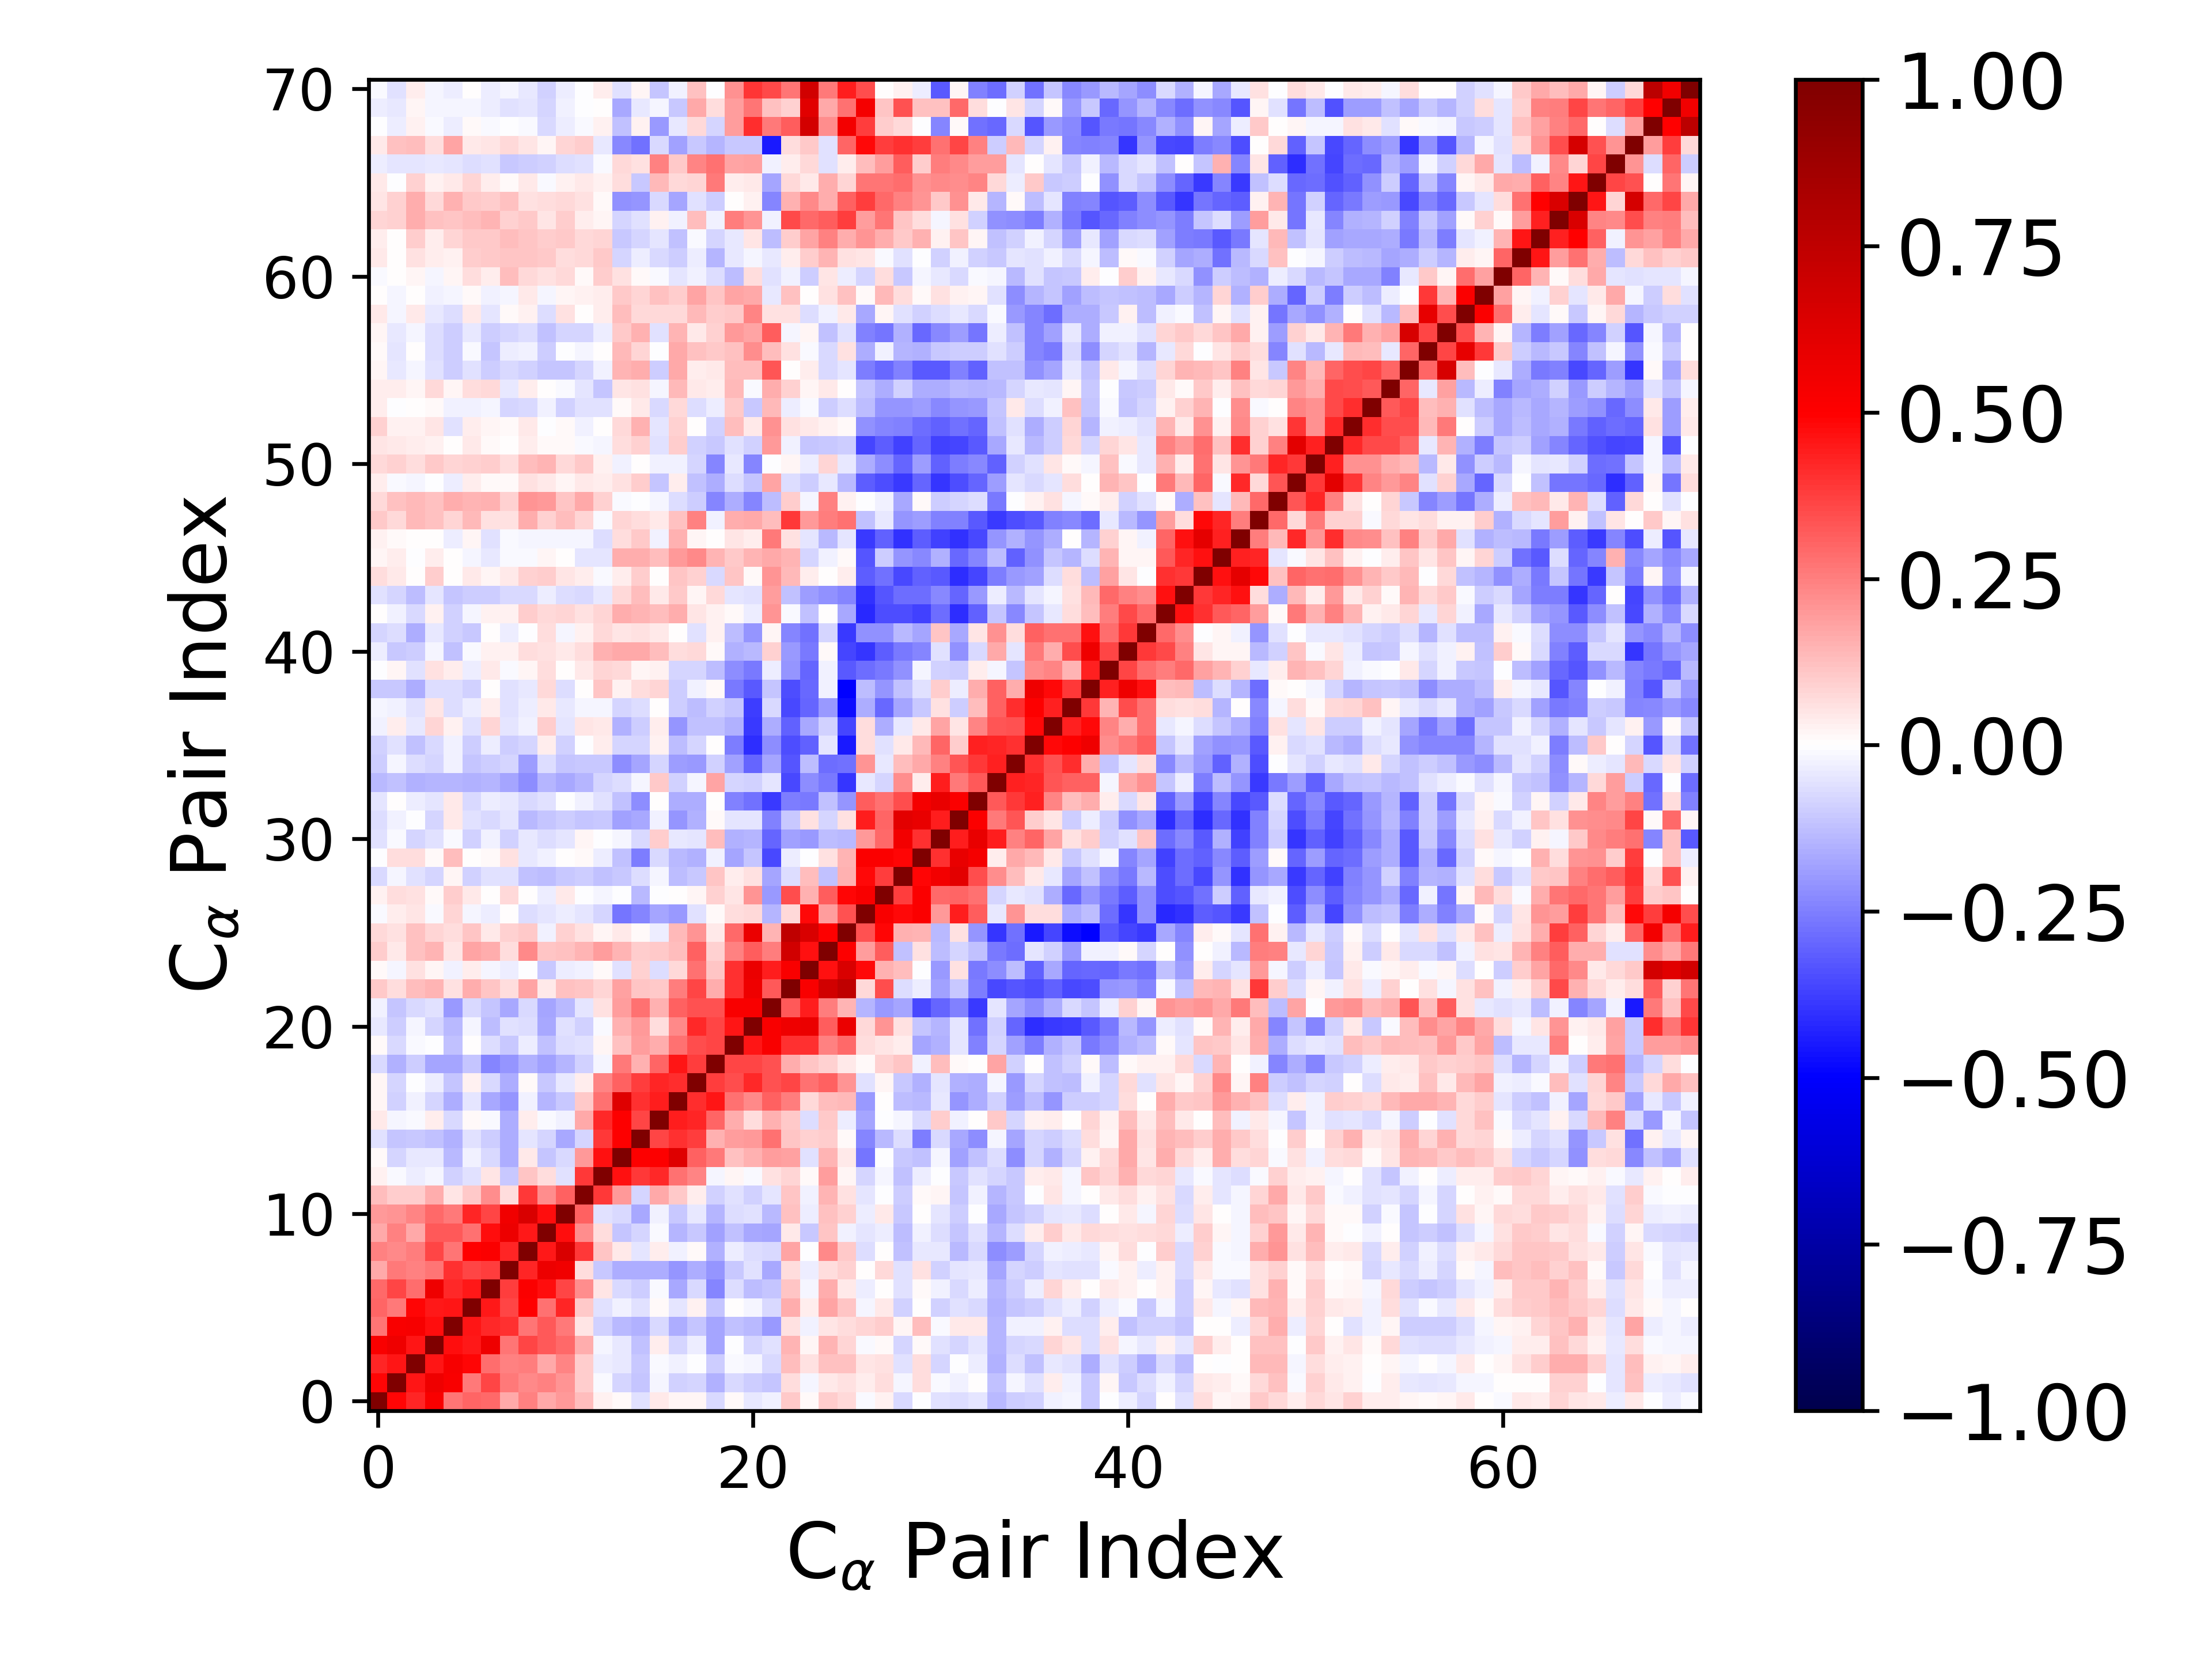

Data behind this chart, as committed beside it:
1.000000000000000000e+00, 4.883142785217375881e-01, 4.251842259406387603e-01, 5.233694826942858480e-01, 2.726836862849238430e-01, 3.000220974877386704e-01, 2.904723203371064044e-01, 1.647113034249362007e-01, 2.445815566096629368e-01, 1.709095701022989577e-01, 2.020720620375207610e-01, 1.250851416121693815e-01, 2.922774696059359661e-02, 1.440663841137058802e-02, -5.649960862677524953e-02, 4.287084261207166347e-02, 1.646150337276395745e-02, 1.569932790463162212e-02, -7.217898515869400344e-02, 1.235935958396666007e-02, -4.207401468182393744e-02, -3.116949404620375508e-02, 1.052357498782359735e-01, 1.439474731190019084e-02
4.883142785217375881e-01, 1.000000000000000000e+00, 4.577553868031710715e-01, 5.620502476544982917e-01, 5.170701738775674849e-01, 2.596934418015704460e-01, 3.599108002746320145e-01, 2.610566071006284461e-01, 2.339827164098852164e-01, 2.477513843335563126e-01, 2.066417168177703545e-01, 1.001624394970208054e-01, -9.927225710366565509e-03, -7.896668223904097783e-02, -1.160692559829345216e-01, -1.697483733845216516e-02, -8.682136242605506538e-02, -8.202925707317204607e-02, -1.560767563258345370e-01, -7.730053273445354478e-02, -9.916960677024018456e-02, -1.116187868416648327e-01, 6.879077355353728496e-02, -1.824299733536988155e-02
4.251842259406387603e-01, 4.577553868031710715e-01, 1.000000000000000000e+00, 4.546963376693777814e-01, 5.299159949309876216e-01, 4.894888693425786808e-01, 2.830188057293742676e-01, 2.450086616166184672e-01, 2.508194000434258442e-01, 1.695354573925564046e-01, 2.353861546785903369e-01, 9.578692970068360124e-02, -3.849839779899642822e-02, -4.469175350921366502e-02, -1.037912548678606717e-01, -1.254804778567354846e-02, -2.992063206004567585e-02, -1.318146869496111687e-03, -1.006835911695794783e-01, -1.360363374349261682e-02, -1.661659464595452440e-02, -7.267610011651881585e-02, 1.320639580602936680e-01, 5.875756444508151849e-02
5.233694826942858480e-01, 5.620502476544982917e-01, 4.546963376693777814e-01, 1.000000000000000000e+00, 4.691393946036883089e-01, 4.521346230099699270e-01, 5.586779918274340506e-01, 2.676869605188722523e-01, 3.648243769206034326e-01, 3.255349157325578835e-01, 2.900565707336931198e-01, 1.563179089204636829e-01, -1.806086663616491769e-02, -4.293528127444538878e-02, -1.188545246992042670e-01, 3.712988958458633693e-02, -8.469718630587808050e-02, -3.235512917042407399e-02, -1.724048017966594293e-01, -4.859560655717870374e-03, -7.832429093401616083e-02, -6.062155688579664442e-02, 1.451796660684289697e-01, 2.288408709895043552e-02
2.726836862849238430e-01, 5.170701738775674849e-01, 5.299159949309876216e-01, 4.691393946036883089e-01, 1.000000000000000000e+00, 4.565880238614309361e-01, 4.151804737185620930e-01, 4.050614989529131016e-01, 2.714530241326245652e-01, 3.264222468078302186e-01, 2.655843194122666784e-01, 5.279504490996449195e-02, -8.847500635202855401e-02, -1.340132798521322388e-01, -1.536000409008277390e-01, -7.394812627866786947e-02, -1.613361065000399053e-01, -1.145550392818504154e-01, -1.736966142016102277e-01, -1.237516059682025188e-01, -1.350755683269519725e-01, -1.968144148774200464e-01, 5.978790060879365237e-02, -3.065222415749315268e-02
3.000220974877386704e-01, 2.596934418015704460e-01, 4.894888693425786808e-01, 4.521346230099699270e-01, 4.565880238614309361e-01, 1.000000000000000000e+00, 4.473368276968497370e-01, 3.624540646522391163e-01, 4.979972617341293373e-01, 2.803954441556077426e-01, 4.225726522249139139e-01, 1.088675646542150710e-01, -5.939869541678897275e-02, -2.730301859612110221e-02, -5.506959395566825288e-02, 1.062771300737052477e-02, -4.825712683551331567e-02, 2.513723251782710305e-02, -1.106397844926095830e-01, 2.753500029082290700e-03, -2.202016360108069448e-02, -7.165246004293460147e-02, 1.631755328399354388e-01, 3.888507111528347743e-02
2.904723203371064044e-01, 3.599108002746320145e-01, 2.830188057293742676e-01, 5.586779918274340506e-01, 4.151804737185620930e-01, 4.473368276968497370e-01, 1.000000000000000000e+00, 3.761297145030914058e-01, 5.133067636361204888e-01, 4.764301580462234065e-01, 3.622477738452165030e-01, 2.241765033906329418e-01, 5.148260042751771903e-02, -7.283662944812155371e-02, -9.485518518266274068e-02, -7.877155397951687496e-03, -1.687148649608277984e-01, -7.737557377629382394e-02, -2.378540986214952302e-01, -6.823950090027883220e-02, -1.291157766494473447e-01, -1.103603650541324088e-01, 1.111837434257989671e-01, -2.215741545688799247e-02
1.647113034249362007e-01, 2.610566071006284461e-01, 2.450086616166184672e-01, 2.676869605188722523e-01, 4.050614989529131016e-01, 3.624540646522391163e-01, 3.761297145030914058e-01, 1.000000000000000000e+00, 4.276981838845709816e-01, 5.650566519032133028e-01, 5.496255134789151953e-01, 6.685061307638648365e-02, -1.090603362018049555e-01, -1.611622478621582699e-01, -1.575556911819879780e-01, -1.573532249296581975e-01, -2.057101548226742127e-01, -1.599800783931508708e-01, -2.056570720626456628e-01, -1.079583867137501735e-01, -5.820252961313992363e-02, -1.676600849430979479e-01, 6.712610152637324412e-02, -3.522057374931069490e-02
2.445815566096629368e-01, 2.339827164098852164e-01, 2.508194000434258442e-01, 3.648243769206034326e-01, 2.714530241326245652e-01, 4.979972617341293373e-01, 5.133067636361204888e-01, 4.276981838845709816e-01, 1.000000000000000000e+00, 4.475221433983078145e-01, 6.461161245426791933e-01, 3.853983926345201372e-01, 1.126318829366199925e-01, 4.025770217403520923e-02, -5.140589341814722629e-02, 3.382950478561574242e-02, -2.422801594564919295e-02, 1.356177296992769864e-02, -1.491774647739348980e-01, -3.705702354218272376e-02, -6.949269148641167015e-02, -7.521163970250678565e-02, 1.776572701262997822e-01, -3.751777983902520198e-03
1.709095701022989577e-01, 2.477513843335563126e-01, 1.695354573925564046e-01, 3.255349157325578835e-01, 3.264222468078302186e-01, 2.803954441556077426e-01, 4.764301580462234065e-01, 5.650566519032133028e-01, 4.475221433983078145e-01, 1.000000000000000000e+00, 4.732360965002850306e-01, 2.204280171519359954e-01, 6.703011534535496807e-02, -1.108814510279287902e-01, -7.875312252720942374e-02, -1.242609221748821810e-02, -1.426907443626308780e-01, -1.082289435349334528e-01, -1.853854143652347575e-01, -1.226498997165063887e-01, -1.689004221185483046e-01, -1.756223613736199451e-01, 4.197373039598764621e-02, -1.071093693783693596e-01
2.020720620375207610e-01, 2.066417168177703545e-01, 2.353861546785903369e-01, 2.900565707336931198e-01, 2.655843194122666784e-01, 4.225726522249139139e-01, 3.622477738452165030e-01, 5.496255134789151953e-01, 6.461161245426791933e-01, 4.732360965002850306e-01, 1.000000000000000000e+00, 3.051528216195732446e-01, -5.963951483212225763e-02, -7.170628157707951977e-02, -1.694964492563979797e-01, -2.454411050856076387e-02, -1.023258323833337452e-01, -4.433508718173850838e-02, -1.458318954829179726e-01, -6.939171479113279140e-02, -5.496848195457385011e-02, -1.369997559518490171e-01, 1.221061993455719308e-01, -3.787271795164336152e-02
1.250851416121693815e-01, 1.001624394970208054e-01, 9.578692970068360124e-02, 1.563179089204636829e-01, 5.279504490996449195e-02, 1.088675646542150710e-01, 2.241765033906329418e-01, 6.685061307638648365e-02, 3.853983926345201372e-01, 2.204280171519359954e-01, 3.051528216195732446e-01, 1.000000000000000000e+00, 3.860808129588474968e-01, 2.002346320382230316e-01, -8.068271165386101118e-02, 1.677297359035299085e-01, 1.043736776146771683e-01, 3.361256663018863389e-02, -9.229779846427915713e-02, -5.605586935833974105e-02, -9.322760946528700632e-02, -5.055348992119632068e-02, 1.102298111446489703e-01, -2.847223319967833247e-02
2.922774696059359661e-02, -9.927225710366565509e-03, -3.849839779899642822e-02, -1.806086663616491769e-02, -8.847500635202855401e-02, -5.939869541678897275e-02, 5.148260042751771903e-02, -1.090603362018049555e-01, 1.126318829366199925e-01, 6.703011534535496807e-02, -5.963951483212225763e-02, 3.860808129588474968e-01, 1.000000000000000000e+00, 4.632397087074379138e-01, 3.849051653456825872e-01, 4.195651351873223023e-01, 2.793207032587480820e-01, 2.375275965163527458e-01, -2.329801609269878046e-02, 1.873994259079359362e-02, -8.124141980652702794e-03, 5.506901246441905234e-02, 8.363134889439213793e-02, 9.347115288548464226e-03
1.440663841137058802e-02, -7.896668223904097783e-02, -4.469175350921366502e-02, -4.293528127444538878e-02, -1.340132798521322388e-01, -2.730301859612110221e-02, -7.283662944812155371e-02, -1.611622478621582699e-01, 4.025770217403520923e-02, -1.108814510279287902e-01, -7.170628157707951977e-02, 2.002346320382230316e-01, 4.632397087074379138e-01, 1.000000000000000000e+00, 5.068305048400647550e-01, 5.022098613070615780e-01, 6.196179998673424505e-01, 3.092753070646856450e-01, 2.653881237762706347e-01, 1.181826899319239760e-01, 1.542115472545642074e-01, 1.942209470567143603e-01, 1.799553083642798090e-01, -5.850484225645992409e-02
-5.649960862677524953e-02, -1.160692559829345216e-01, -1.037912548678606717e-01, -1.188545246992042670e-01, -1.536000409008277390e-01, -5.506959395566825288e-02, -9.485518518266274068e-02, -1.575556911819879780e-01, -5.140589341814722629e-02, -7.875312252720942374e-02, -1.694964492563979797e-01, -8.068271165386101118e-02, 3.849051653456825872e-01, 5.068305048400647550e-01, 1.000000000000000000e+00, 3.623013196597439367e-01, 4.048352153638051232e-01, 3.801553108698296213e-01, 1.484734895341970617e-01, 1.900474817648919457e-01, 1.957868826610599244e-01, 2.759535578552070323e-01, 1.145105733873959253e-01, 9.022587276686627744e-02
4.287084261207166347e-02, -1.697483733845216516e-02, -1.254804778567354846e-02, 3.712988958458633693e-02, -7.394812627866786947e-02, 1.062771300737052477e-02, -7.877155397951687496e-03, -1.573532249296581975e-01, 3.382950478561574242e-02, -1.242609221748821810e-02, -2.454411050856076387e-02, 1.677297359035299085e-01, 4.195651351873223023e-01, 5.022098613070615780e-01, 3.623013196597439367e-01, 1.000000000000000000e+00, 4.413707603211122765e-01, 4.246503977223349269e-01, 2.976834182734426903e-01, 1.597886174230708223e-01, 6.770891450635752040e-02, 1.520481583353378296e-01, 1.091055625628000042e-01, -6.692681954560822377e-02
1.646150337276395745e-02, -8.682136242605506538e-02, -2.992063206004567585e-02, -8.469718630587808050e-02, -1.613361065000399053e-01, -4.825712683551331567e-02, -1.687148649608277984e-01, -2.057101548226742127e-01, -2.422801594564919295e-02, -1.426907443626308780e-01, -1.023258323833337452e-01, 1.043736776146771683e-01, 2.793207032587480820e-01, 6.196179998673424505e-01, 4.048352153638051232e-01, 4.413707603211122765e-01, 1.000000000000000000e+00, 4.140135750086956223e-01, 4.599681616664869077e-01, 2.762829955716213925e-01, 2.320643312688249194e-01, 3.067276684028514278e-01, 2.515561443901795369e-01, 7.223187287194346440e-02
1.569932790463162212e-02, -8.202925707317204607e-02, -1.318146869496111687e-03, -3.235512917042407399e-02, -1.145550392818504154e-01, 2.513723251782710305e-02, -7.737557377629382394e-02, -1.599800783931508708e-01, 1.356177296992769864e-02, -1.082289435349334528e-01, -4.433508718173850838e-02, 3.361256663018863389e-02, 2.375275965163527458e-01, 3.092753070646856450e-01, 3.801553108698296213e-01, 4.246503977223349269e-01, 4.140135750086956223e-01, 1.000000000000000000e+00, 3.758571442746977964e-01, 3.492171937780212954e-01, 4.146485897025698475e-01, 3.397373179509668994e-01, 3.600386160545868131e-01, 2.766709065966550529e-01
-7.217898515869400344e-02, -1.560767563258345370e-01, -1.006835911695794783e-01, -1.724048017966594293e-01, -1.736966142016102277e-01, -1.106397844926095830e-01, -2.378540986214952302e-01, -2.056570720626456628e-01, -1.491774647739348980e-01, -1.853854143652347575e-01, -1.458318954829179726e-01, -9.229779846427915713e-02, -2.329801609269878046e-02, 2.653881237762706347e-01, 1.484734895341970617e-01, 2.976834182734426903e-01, 4.599681616664869077e-01, 3.758571442746977964e-01, 1.000000000000000000e+00, 3.603629840320083932e-01, 3.620452396801799866e-01, 3.390337577685689774e-01, 1.577297165568451454e-01, 1.102887591244206683e-01
1.235935958396666007e-02, -7.730053273445354478e-02, -1.360363374349261682e-02, -4.859560655717870374e-03, -1.237516059682025188e-01, 2.753500029082290700e-03, -6.823950090027883220e-02, -1.079583867137501735e-01, -3.705702354218272376e-02, -1.226498997165063887e-01, -6.939171479113279140e-02, -5.605586935833974105e-02, 1.873994259079359362e-02, 1.181826899319239760e-01, 1.900474817648919457e-01, 1.597886174230708223e-01, 2.762829955716213925e-01, 3.492171937780212954e-01, 3.603629840320083932e-01, 1.000000000000000000e+00, 4.532769798171746856e-01, 5.190046063273178190e-01, 4.036434301210699016e-01, 4.047674330591207181e-01
-4.207401468182393744e-02, -9.916960677024018456e-02, -1.661659464595452440e-02, -7.832429093401616083e-02, -1.350755683269519725e-01, -2.202016360108069448e-02, -1.291157766494473447e-01, -5.820252961313992363e-02, -6.949269148641167015e-02, -1.689004221185483046e-01, -5.496848195457385011e-02, -9.322760946528700632e-02, -8.124141980652702794e-03, 1.542115472545642074e-01, 1.957868826610599244e-01, 6.770891450635752040e-02, 2.320643312688249194e-01, 4.146485897025698475e-01, 3.620452396801799866e-01, 4.532769798171746856e-01, 1.000000000000000000e+00, 5.194847194963918557e-01, 5.617139644828132994e-01, 5.704388734522549687e-01
-3.116949404620375508e-02, -1.116187868416648327e-01, -7.267610011651881585e-02, -6.062155688579664442e-02, -1.968144148774200464e-01, -7.165246004293460147e-02, -1.103603650541324088e-01, -1.676600849430979479e-01, -7.521163970250678565e-02, -1.756223613736199451e-01, -1.369997559518490171e-01, -5.055348992119632068e-02, 5.506901246441905234e-02, 1.942209470567143603e-01, 2.759535578552070323e-01, 1.520481583353378296e-01, 3.067276684028514278e-01, 3.397373179509668994e-01, 3.390337577685689774e-01, 5.190046063273178190e-01, 5.194847194963918557e-01, 1.000000000000000000e+00, 3.263152424789447781e-01, 4.412327889521223678e-01
1.052357498782359735e-01, 6.879077355353728496e-02, 1.320639580602936680e-01, 1.451796660684289697e-01, 5.978790060879365237e-02, 1.631755328399354388e-01, 1.111837434257989671e-01, 6.712610152637324412e-02, 1.776572701262997822e-01, 4.197373039598764621e-02, 1.221061993455719308e-01, 1.102298111446489703e-01, 8.363134889439213793e-02, 1.799553083642798090e-01, 1.145105733873959253e-01, 1.091055625628000042e-01, 2.515561443901795369e-01, 3.600386160545868131e-01, 1.577297165568451454e-01, 4.036434301210699016e-01, 5.617139644828132994e-01, 3.263152424789447781e-01, 1.000000000000000000e+00, 5.171380162721627149e-01
1.439474731190019084e-02, -1.824299733536988155e-02, 5.875756444508151849e-02, 2.288408709895043552e-02, -3.065222415749315268e-02, 3.888507111528347743e-02, -2.215741545688799247e-02, -3.522057374931069490e-02, -3.751777983902520198e-03, -1.071093693783693596e-01, -3.787271795164336152e-02, -2.847223319967833247e-02, 9.347115288548464226e-03, -5.850484225645992409e-02, 9.022587276686627744e-02, -6.692681954560822377e-02, 7.223187287194346440e-02, 2.766709065966550529e-01, 1.102887591244206683e-01, 4.047674330591207181e-01, 5.704388734522549687e-01, 4.412327889521223678e-01, 5.171380162721627149e-01, 1.000000000000000000e+00
9.616304973433612013e-02, 4.287134494941814006e-02, 1.195642247900022548e-01, 1.453920239037842232e-01, 5.339594485838597415e-02, 1.741077061216953492e-01, 1.586222277955477711e-01, 6.675109072401326504e-02, 2.275586700832034903e-01, 1.122100448585360982e-01, 1.185348897481473401e-01, 1.436309085690185006e-01, 1.935706908565890949e-01, 1.423010750279143644e-01, 9.792743153597530115e-02, 1.084633656691055825e-01, 1.299050496976141278e-01, 3.062981142202341189e-01, 8.935128333355620012e-02, 2.428603429144103321e-01, 3.194298461737484773e-01, 2.522879583266915415e-01, 6.796484616886714347e-01, 4.682102187516777314e-01
7.616398562070592071e-02, 6.144328029297500826e-02, 1.184633275526193186e-01, 7.969816701792015179e-02, 7.005759608349487744e-02, 1.097344754859473775e-01, 4.182511878307404452e-02, 9.267185001862221494e-02, 1.087315758015133527e-01, -2.789080470791765673e-02, 8.934788305051816204e-02, 5.543497231734863945e-02, 1.758038804176826481e-02, 3.998260285691486449e-02, 8.736835685810092830e-03, -3.781033645677939897e-02, 1.356342795888089148e-01, 2.107401790911321571e-01, 4.633232479766954959e-02, 2.963006040657601425e-01, 5.753538991353764898e-01, 1.465017297700960952e-01, 7.471784146102852242e-01, 6.473452819452578666e-01
-9.099730928169187660e-03, 3.707902884240733832e-02, 4.874876718904613132e-02, -1.353794327826437528e-02, 8.258084439131116450e-02, -1.898875442975212630e-02, -3.152862452129449877e-02, 7.036804925809398564e-03, -6.751651290378087034e-02, -5.456152803413021751e-02, -3.309020427940519149e-02, -4.923445522885656900e-02, -8.231339506090415425e-02, -2.695364905582599002e-01, -2.373948178015628796e-01, -1.768184776356445664e-01, -2.022878510505007055e-01, -5.508774759537359705e-02, 1.226008549741657537e-02, 6.575757261243851681e-02, 7.300996859638668457e-02, -1.477065915652480965e-01, 7.039195170391941703e-02, 4.829364059533233222e-01
3.096525849357735505e-02, 6.638313141290473618e-02, 5.948834209724715438e-02, 1.473187039527082583e-02, 9.532442444683243699e-02, 4.682333325666579449e-02, 7.605964922855314517e-03, 7.193865996475246050e-02, 1.423095910662398877e-03, -3.346045437103580683e-02, 4.032826980530934691e-02, -7.473564346679285354e-03, -2.255309134521651590e-02, -6.985163972921813388e-03, -1.382904484713329551e-01, -5.106490153749805409e-03, 5.106147069200422418e-03, 1.832408848039617649e-02, 9.341901345371179943e-02, 5.084395290558001851e-02, 2.087516743013882181e-01, -2.023483773728179946e-01, 3.515340897031716816e-01, 1.538143647244823720e-01
-7.135756527347092426e-02, -2.328924734339701819e-02, -5.578366125972750861e-02, -8.501670404737075859e-02, 1.946454807668335230e-02, -9.217301875257059851e-02, -5.881101356814810027e-02, -5.852739369478995174e-02, -1.247560111684098832e-01, -1.299275968002244208e-01, -1.061182851669455890e-01, -9.926501037581793307e-02, -1.223272638668649048e-01, -1.089877235137452910e-01, -6.543656142023671074e-02, -1.852135190668516632e-02, -1.274329444720468663e-01, -1.047266400183988755e-01, 1.113757691790710075e-01, 3.533561402190449341e-02, 5.862003721827445391e-02, -1.752606599399373910e-01, -6.399739568451774663e-02, 1.321446816213056319e-01
-3.118157676969605246e-03, 6.413638625785068881e-02, 6.838723023733070394e-02, 9.569577638279201312e-03, 1.324660010082248374e-01, 7.273154976236107135e-03, 1.205508727658056653e-02, 5.852256356060481224e-02, -4.212482878089784250e-02, -3.096856815678827868e-02, 1.925635975282190271e-03, 9.635562342638504668e-03, -3.363535283205142806e-02, -1.185461578338564970e-01, -2.554695364298605886e-01, -7.136020424758746095e-02, -1.394641065638675403e-01, -1.557860390629729197e-01, -2.509722677418757888e-02, -1.727232219330122887e-01, -1.121186162284806692e-01, -3.585071664927449997e-01, -3.245576750894121204e-02, -2.945774334295690484e-03
-6.209185466098420675e-02, -1.267154384336957249e-02, -7.991643129347626717e-02, -5.986722839920215200e-02, -1.112556835824810367e-02, -8.766496439605149515e-02, -2.675963537564405095e-02, -8.974297525503839579e-02, -4.666105289352247970e-02, -6.410015748476814712e-02, -4.919286617905026249e-02, 1.603225320198992110e-02, -1.933186635047466585e-03, -2.102533003564018010e-02, -7.808115664220106888e-02, 9.982076375515888667e-02, -4.358079701489633861e-02, -5.189761566247007296e-02, 1.255344955788709471e-01, -1.545467284791863238e-01, -1.412135348112567301e-01, -3.005012476305241598e-01, -1.860786948985629907e-01, -1.960284054459302538e-01
-7.001566570156247948e-02, -3.066935386293526827e-02, -4.056206742317726086e-03, -8.496495798316032466e-02, 3.942340612679577638e-02, -5.586333701144001462e-02, -7.107019921914338456e-02, -5.394831693829509750e-02, -1.349368305181406491e-01, -1.105594407222430936e-01, -1.005326082849150732e-01, -1.169038546572593040e-01, -1.047883434135289671e-01, -1.822039001186100127e-01, -1.675819237385384741e-01, -2.697725650174075118e-02, -2.039114407312720145e-01, -1.538149687726918236e-01, 9.726727598525273730e-03, -4.960952853408748947e-02, -5.383469008789511928e-02, -2.460026710858020660e-01, -1.066390126852575782e-01, 5.845148690241746409e-02
-4.793867668204730703e-02, 3.953727848942640774e-03, -3.820398761465568227e-02, -5.273875360234702575e-02, 4.062138055680171445e-02, -7.384945196602263340e-02, -3.258779658261401480e-02, -4.360583480537921081e-02, -7.467562748534452288e-02, -6.165587708262407207e-02, -7.533220207398646194e-03, -2.607419109655713038e-02, -5.886150839326953488e-02, -1.240989248811629614e-01, -2.264300267978552605e-01, 2.633756217332298977e-03, -1.584590801435019347e-01, -1.593535005838826457e-01, 4.908814345950046447e-03, -2.447927938396225744e-01, -2.787023387110777461e-01, -3.842493506140631232e-01, -2.542673900230311146e-01, -2.581200713104005451e-01
-1.369069596794988131e-01, -1.180113320256046122e-01, -1.528034945216249774e-01, -1.425326167307062186e-01, -1.481529662085735721e-01, -1.507115542593525093e-01, -1.425860825962272371e-01, -1.762410622369752489e-01, -2.257877112174752343e-01, -1.418580835962740816e-01, -1.661300912160049992e-01, -1.469178819728063912e-01, -7.891503784623261908e-02, -6.806519298167965082e-02, -1.751877645834292938e-02, 1.054547584885363598e-01, -9.201649974628177409e-02, -2.130762651796429957e-02, 1.772673272776193742e-01, -7.879056987047620975e-02, -9.179977950061542213e-02, -5.334978071935584515e-02, -3.520239678250310922e-01, -2.260108546839022792e-01
-9.998301175709013722e-02, -2.307219817492320649e-02, -6.509637284158528714e-02, -7.849984760780018278e-02, -2.372248638399877471e-02, -1.120097493621178414e-01, -1.006878196153944138e-01, -8.261133167790038478e-02, -1.903360486760183323e-01, -6.356568881685586980e-02, -1.130489659854222173e-01, -1.022235017117175820e-01, -1.045063495136153570e-01, -2.197958714939438896e-01, -1.736503482900687845e-01, -8.096175930359775230e-02, -1.914924768485342932e-01, -2.001696006474497636e-01, -8.746814745624648113e-02, -1.831625578321225967e-01, -3.018780458905440667e-01, -1.796484704316030634e-01, -3.287938710836509904e-01, -1.317518668062087062e-01
-9.078414148554193874e-02, -6.139085220265019793e-02, -1.199944553675871689e-01, -7.096738212345342356e-02, -2.728418072864034066e-02, -9.935016040295374662e-02, -3.585117911372352750e-02, -1.008312231009156207e-01, -8.581036661760896300e-02, 3.533273016223961033e-02, -8.788662656580965848e-02, -2.249861210112456919e-04, 3.186569797991735398e-02, -8.005265086605989344e-02, -8.204176284395293950e-02, 2.939536112557439296e-02, -1.303309172403091243e-01, -8.533125745997226230e-02, 3.569340825578008140e-03, -2.501100736484956344e-01, -4.135389529791959062e-01, -2.204282168700164302e-01, -3.513372716661167239e-01, -3.059676504931638785e-01
-2.472141709855934025e-02, 3.260237018470025366e-02, -4.322237368093657939e-02, 8.181775323579507098e-02, 3.075734897211551341e-02, -6.010024611524391464e-02, 8.438742823578858354e-02, -5.328038582018581465e-02, -2.952553085638265351e-02, 1.015210920212126777e-01, -4.951816772039328157e-02, 5.309651871545604390e-02, 4.350271768240854264e-02, -1.555165243868314728e-01, -9.629968887177109416e-02, 3.471088264934951012e-02, -2.041277435159380149e-01, -1.230364905469347736e-01, -1.216997584105042329e-01, -1.495036509803126246e-01, -3.863874521327652078e-01, -1.580966256104923973e-01, -3.106595537432599863e-01, -1.698458856104883286e-01
-1.683160631638944485e-02, -2.829837008849706709e-02, -6.086468900073020022e-02, 4.731929882534091636e-02, -6.684127762752979651e-02, -3.530205212169570256e-02, 3.481582066074709325e-02, -5.946468410582116809e-02, -3.824628252686993607e-02, 4.052874406275178837e-02, -4.653506939927479213e-02, -2.203905973460778059e-02, -1.794693428851297165e-02, -8.263453812277175847e-02, -6.470456231070674524e-02, 7.503077251412993212e-03, -9.697887319286653540e-02, -1.265121717988520189e-01, -9.146361452035203787e-02, -1.149112306951958484e-01, -3.755799523931014350e-01, -7.312993623248591202e-02, -3.547833301083179181e-01, -2.977392181548435546e-01
-1.072132169566863413e-01, -1.027519682461254941e-01, -1.626534221908876587e-01, -6.657046424915921690e-02, -6.903224012242664687e-02, -8.693307601426335240e-02, 4.013372389503697818e-03, -5.887987223741610043e-02, -4.034481778478317404e-02, 7.717636823377375943e-02, -6.432288972289931794e-02, 6.046662588918697186e-03, 1.109003625187392483e-01, 2.388554536905424311e-02, 6.361891485439941096e-02, 8.096810520850418469e-02, -1.011664520069814610e-01, -2.390311519145690844e-02, 1.093082097841228083e-02, -2.638340866312413602e-01, -3.265046143193765515e-01, -1.118312426712982505e-01, -3.461928852067385765e-01, -2.962715476416030724e-01
-6.941870796745528219e-03, 1.591363721036329407e-02, -6.222996845970253654e-02, 6.157947443468415882e-02, 3.606533463539422779e-02, -3.292674934303351647e-02, 4.300744911252923214e-02, -9.510772360003631742e-03, 2.068207876254444383e-02, 6.293174322459166303e-02, 4.803936399637743875e-03, 4.368005476215074123e-02, 8.370147899084949550e-02, 7.485318555647116345e-02, 2.335474886917344658e-02, 2.907807586293742128e-02, -8.291177881453289100e-02, -8.317878998890811115e-02, -1.272807507184940123e-01, -2.233695398530270160e-01, -2.615528584472989193e-01, -3.366167588173511749e-02, -2.058498571782591546e-01, -3.023017809780760290e-01
-3.425909499020193122e-02, -1.076694770347403907e-01, -9.990490220884723493e-02, -2.316258493315092107e-02, -1.174922850231497895e-01, -1.355266643265344573e-02, 2.473431074581650471e-02, 2.427350609882320681e-02, 6.390381767978760286e-02, 5.866831105889757508e-02, 4.218378777156846920e-02, 6.577861260035980373e-02, 1.522769312333357994e-01, 1.663555187148314796e-01, 1.659424752989107077e-01, 1.296824941411678644e-01, 6.398142366401231296e-02, 7.475965311823831727e-02, 1.216440206586986636e-02, -1.525810666671242044e-01, -1.358331551962652650e-01, 8.786139603365282491e-02, -2.014426647488097299e-01, -2.617104941332689116e-01
-8.257416694690998538e-02, -6.595709807372808486e-02, -1.577910968429173111e-01, -4.571586021743875156e-02, -8.984085964680874059e-02, -1.061299127735284842e-01, 7.591893747322500489e-03, -3.201183214633126356e-02, -7.192114239259670555e-03, 6.773157507859102477e-02, -1.637604250407979564e-02, 2.749083237668445076e-02, 7.677573402208853759e-02, 5.457783616813392802e-02, 5.563794971132887679e-02, 4.657469935436097525e-02, 3.797847294306997204e-03, -5.676197061866539856e-02, 2.611663108376786890e-02, -1.308170220631162672e-01, -2.050039900774528467e-01, 1.673125640393628363e-02, -2.377213277196874031e-01, -2.759402665341585958e-01
4.565810443047423409e-03, -3.025353349282405152e-02, -7.641506197961633884e-02, 2.947943982002570670e-02, -9.130256776283555975e-02, -1.952129879568772000e-02, 2.522799465363259608e-02, 2.471124304119137055e-02, 9.452706883772267477e-02, 7.527773257237950488e-02, 8.532542609132848233e-02, 6.189341125931609178e-02, 8.312216290265458940e-02, 1.609351386090739633e-01, 1.462126934271465728e-01, 1.305730174490007667e-01, 1.590494845710070104e-01, 5.376082503038798199e-02, 3.097308604355721376e-02, 9.614200498868808939e-03, -3.215937174852194491e-02, 2.090551661101061887e-01, -7.963824250201341839e-03, -1.224428780690603180e-01
-6.207203829674357021e-02, -8.207775718751270100e-02, -1.289495653172189893e-01, -5.430443390357255623e-02, -1.156404999921583354e-01, -9.533960729900639586e-02, -9.408839248497612162e-02, -7.266029194114931311e-02, -7.343763769777561512e-02, -3.269755322948009885e-02, -7.025596985137533279e-02, -7.054930165824808974e-02, -4.523792051792356605e-02, 7.785093348856959861e-02, 1.282259389751345957e-01, 4.210140631851744947e-02, 1.016532959112418366e-01, 1.591537068526146376e-02, 7.378742603614450724e-02, -4.902923257325519923e-02, -5.507141449629157637e-02, 1.888122793576073877e-01, -1.208472783271755252e-01, -1.911355939117788671e-01
6.958332902462106839e-02, 4.067706188943392975e-02, 2.709098317819698138e-03, 9.737062184235471818e-02, 6.215459950398292618e-03, 4.231865603928880448e-02, 1.924192136390483893e-02, 4.241426672674058346e-02, 8.628793275236877613e-02, 9.456243858059021345e-02, 5.065257170866489800e-02, 3.705824958443416223e-02, -1.425145883545661518e-02, 3.164956194771406661e-02, 9.934394485717359946e-02, 1.836301332161885164e-04, 1.114522540061865102e-01, 9.050139331823664479e-02, -7.232182569861571320e-02, 1.164159435069459514e-01, 1.010001718598815997e-02, 2.054209020487383630e-01, 1.337333227152515402e-01, 3.451736057038074651e-02
2.247121421697317531e-02, 3.816174177250705735e-02, -3.004795684383317587e-03, 3.529658094775701971e-02, 6.224828566000708717e-04, -1.729808574302456672e-02, -4.477589844656496010e-02, -1.313417611958474229e-02, -1.398557926688389144e-02, 2.119632732259618332e-02, 3.039453104902164332e-03, -4.765944109431827225e-02, -5.299720949609398879e-02, 1.595563993965877780e-01, 1.584188690289168311e-01, 1.293247274444685180e-01, 1.959717848522654071e-01, 2.266143590032124178e-01, 1.425080521703042946e-01, 1.062466826517975138e-01, 1.441994951168720507e-01, 1.642667896360597291e-01, 1.475227994563104439e-01, -8.572666128878561609e-02
2.853459205521285263e-02, 1.014971061581337528e-02, 6.903792392655425277e-03, 9.410446487223630843e-04, -3.250580097183827094e-02, 2.013847136538335705e-02, -5.715457345427603364e-02, -1.495848402314444922e-02, -1.626068843934466018e-02, -1.792214732379204464e-02, -2.200420235883509060e-02, -2.176056660748826657e-02, -6.597085291774558435e-02, 6.640133680441002995e-02, 1.024876096060622355e-01, -2.443716104741634060e-02, 1.492224141668645476e-01, 1.790108232242738212e-02, 4.669928434150654069e-03, 5.131404585949723290e-02, 3.531628378109308991e-02, 2.629178001609263071e-01, 6.006542982423652977e-02, -5.039568567927984327e-02
1.081936510092400966e-01, 7.449992042841596662e-02, 1.358188026665358150e-01, 1.212116070330269968e-01, 8.025255310842062395e-02, 1.356045175952076964e-01, 6.165733045653749855e-02, 6.008124500244136496e-02, 1.622672521785824273e-01, 8.815290895636357371e-02, 1.319212416133436205e-01, 7.888212041219466730e-02, -9.995759279259868596e-03, 7.909753974582206526e-02, 6.414121712377646167e-02, 3.952430238013465713e-02, 1.189205401372414872e-01, 2.493519145009452931e-01, -2.837239175738979005e-02, 1.623634510107104800e-01, 1.695243287317182435e-01, 1.250073887008159856e-01, 3.872251355719373289e-01, 1.976069554828606967e-01
7.744285656766633497e-02, 1.237706619668751534e-01, 1.395430321637717574e-01, 1.235291138532551569e-01, 1.597634945080780577e-01, 1.452964014633060519e-01, 1.515949078148225715e-01, 9.165571069921034375e-02, 2.088960020933965656e-01, 1.970727804024904606e-01, 1.152817619499191121e-01, 1.659384366803122179e-01, 9.269241928138327591e-02, -1.414183631072426194e-02, -7.066814921407035995e-03, -1.655232301127779887e-02, -6.648380845233274605e-02, -9.956144237430182564e-02, -2.397675007025280858e-01, -1.594927310959563527e-01, -2.413550948257065232e-01, -1.277263668915782358e-01, 9.589123605976673792e-02, -2.004073812076039712e-02
3.184941250743794638e-02, -1.556610622472303328e-02, -2.232566141603400944e-02, -3.694154430293880662e-03, -3.768090274868710066e-02, 3.549949313551420405e-02, 1.441933859542620690e-02, 1.521562332596594798e-02, 5.632146503869962795e-02, 4.002589691252348564e-02, 1.920945207973662888e-02, 4.079967393091776112e-02, 3.575042756574296765e-02, 6.106106589818877106e-02, 1.005321905570045332e-01, -1.164161060602281750e-01, 3.764340956240118385e-02, -1.218044155729708089e-01, -1.609764548466432743e-01, -6.802104180475930517e-02, -1.157630116281640476e-01, 1.745122734156514532e-01, -6.851911066901240910e-02, -9.511112576442586064e-02
7.390540800025038881e-02, 8.903585060488315717e-02, 6.844370766351758062e-02, 1.024056755394662233e-01, 8.251714639652432681e-02, 8.641476895569191741e-02, 1.005662855892950208e-01, 6.970447813748853472e-02, 1.295815172679125049e-01, 1.434316279703237995e-01, 7.635985469109507484e-02, 1.031119287614869484e-01, 2.833013810208317995e-02, -3.091268471092094641e-02, 4.318630647324715917e-03, -3.086239886042000183e-02, -3.024794896861159738e-02, -8.523923155108220628e-02, -2.363010179996131443e-01, -4.056575064689210003e-02, -2.363804284933908595e-01, -2.967434224709037099e-03, 2.136931691539376010e-02, -3.341285999703916959e-02
4.949350329303775498e-02, 4.311403550512221683e-02, 3.658637513037894806e-02, 2.946062657096235743e-02, 7.493382120928811056e-03, 4.135378603125813152e-02, 8.128611605918000665e-03, 6.569144461548843267e-03, 3.369749948222973412e-02, 1.457396787305915813e-02, 1.299640605700080193e-02, -7.991328507095406264e-03, -2.209627273316583027e-02, 6.566872725915276487e-02, 8.816245293025613827e-02, -5.481556977701685512e-02, 9.490919743371448170e-02, -9.118465421871220500e-02, -1.058515650285129089e-01, -5.926574140463556489e-02, -8.766871804709901184e-02, 2.028550408209632561e-01, -2.865956401313530383e-02, -1.152860093905958006e-01
9.012420522057386363e-02, 2.588009497486435176e-02, 2.613354298658977087e-02, 5.036506451440547760e-02, -5.570806370652892081e-02, 3.510097787138552472e-02, 2.102866373236459210e-02, 8.400764558095654561e-03, 4.282624552121040706e-02, -3.888955992668057058e-03, 8.542038431655900321e-03, -2.481631077277032457e-02, 6.023213715095192614e-03, 7.122243916671933128e-02, 1.508528905703887535e-01, -4.893172603541599830e-02, 8.846004308229163393e-02, 3.931572088058207792e-03, -9.103239925311193415e-02, 1.303610013785221344e-01, 3.986098788547365324e-02, 2.130702835372844106e-01, 5.967484491690754067e-02, 4.193501022576229947e-02
3.771773920200864605e-02, -1.613163722311273000e-03, 6.685263105011040978e-03, 1.264463625443609275e-02, -2.600789667591076743e-02, -3.006080341572735931e-02, -2.183647333732575621e-02, -8.489441785594671608e-02, -7.602415578184734679e-02, -2.729717808676886473e-02, -8.616833854005701010e-02, -5.654921646272315083e-02, -6.019267545534670583e-02, 1.333602062411845535e-02, 4.484977683483635374e-02, -7.250606284338832752e-02, 7.470371504650556715e-02, -6.532149499146860938e-02, -3.454346091709312172e-02, 1.042110355799482219e-01, -1.017534830750153330e-01, 1.375157542958211909e-01, -3.262194578176631082e-02, -1.509665435722419395e-02
3.276426001914440472e-02, 3.313914865147009337e-02, 2.333686131297130900e-02, 7.399223692171522093e-02, 2.106277858364178149e-02, 6.415136320112040103e-02, 7.545259524344896662e-02, -4.521629978279698842e-02, 3.749050160399997056e-02, 5.155666406879000699e-03, -8.175749993200819715e-03, -5.060248094372857275e-02, -1.164811621235542910e-01, 4.902567204108455173e-02, 5.789996691718348604e-02, -1.784961402684346471e-02, 1.372538760368714195e-01, 4.229034465582469371e-02, 3.810323744893670539e-02, 1.388474225158603803e-01, -1.330587478882537186e-02, 1.594707516468102937e-01, 9.291562783343251808e-02, 1.858148553030029154e-02
1.682471434454032438e-02, -4.016548616645567588e-02, -2.307586190974314153e-02, -5.485523631051621163e-02, -9.485731476247069582e-02, -5.641228518749273613e-02, -9.396262554805155653e-02, -7.586864806553311746e-02, -8.801953343708537880e-02, -1.128926500418505618e-01, -1.103103265712647024e-01, -8.349619750293349463e-02, -2.790976228658385155e-02, 1.414799901076662092e-01, 1.586715875529316477e-01, -9.639400936348026250e-02, 1.696858583509114893e-01, 3.279851498536413140e-02, 3.959378760574979589e-02, 1.323262284854735960e-01, 1.305397175011170363e-01, 3.290902819291030568e-01, 6.969355195743133502e-03, 3.617462955198025992e-02
1.087115662080899263e-02, -4.764301771267293040e-02, 3.499762601067203400e-03, -6.801432986556311955e-02, -1.014569327947125871e-01, -8.331595230532290106e-03, -1.106011544398683571e-01, -3.812555475080699197e-02, -3.106792657996656701e-02, -9.844644696451124166e-02, -1.208467495094598743e-03, -1.937402833277090605e-02, 6.963768176010938851e-03, 1.328219041182054638e-01, 7.924958105192385360e-02, -3.097867351557846011e-03, 1.663650115372932725e-01, 1.174994577354018938e-01, 1.051533908262720363e-01, 1.235830604330375032e-01, 2.215531434254963405e-01, 1.267991878639551095e-01, 6.247711141538458968e-02, -1.388609101361969883e-02
1.571849934528311496e-02, -4.682605521675663879e-02, -1.813923886806021943e-02, -6.376395583300013825e-02, -9.649953659914500825e-02, -4.047236948824076835e-02, -9.973451035474729942e-02, -8.394696209666836773e-02, -6.942859344171173341e-02, -1.173960545964489038e-01, -7.977614251552449243e-02, -7.975530047460883953e-02, -3.676540974846351228e-02, 1.017643188003052590e-01, 1.517168855851637743e-01, -5.983167075561376252e-02, 1.444590797008491190e-01, 4.372438166770972051e-02, 8.775572531399199183e-02, 2.021752675311042358e-01, 1.730201484084759045e-01, 3.149318186284216781e-01, -2.203399123251622432e-02, 1.719180237652773516e-02
4.610167010579858254e-02, -2.075632594264651895e-02, 4.052195487577420902e-02, -4.212489060292080867e-02, -6.279387252057956614e-02, 4.075709898144110749e-02, -5.366253006133327869e-02, 8.110975870585533654e-03, 2.880367221134357350e-02, -6.414653491143218478e-02, 5.547341237450491985e-02, 1.850950941535970035e-04, 3.255687622792866054e-02, 1.283659926577383481e-01, 7.794771267633625322e-02, 7.682715151666327791e-02, 7.706352015219374019e-02, 1.352497849539650576e-01, 9.827151352503311899e-02, 1.069146912947586958e-01, 2.360614758096718779e-01, 5.862481468538030538e-02, 6.247864525928213675e-02, -6.950798554297972498e-02
1.708141612886495070e-03, -1.653874971710081118e-02, 4.745343335074711857e-03, -2.583543106650778437e-02, -2.226801263632673805e-02, 1.002954100539332760e-02, -2.995820310335795336e-02, -2.076632613558726873e-02, 4.076613828352314284e-02, -1.702608828644328401e-02, 1.678003172745409777e-02, 2.744445536413642889e-02, 3.480750951643037799e-02, 1.065987745620917415e-01, 8.032707359874803610e-02, 1.195197782753849858e-01, 9.687501021705088866e-02, 1.724240478343332106e-01, 1.110359922042895436e-01, 1.765340495939186349e-01, 1.671661145276925331e-01, -4.162006893898393539e-02, 1.247306900538305424e-01, 3.546039935452062995e-03
-1.017848100457370737e-02, 6.389014205148835571e-03, 1.697035532999211296e-02, -1.886680018523506641e-02, 1.730933705798084338e-02, 6.567543220535679294e-02, 3.252727890640588065e-02, 1.287122794987745344e-01, 7.743009882321739978e-02, 5.486587108868309914e-02, 7.429154241338289943e-02, 1.528298428950561512e-02, 9.492841967537885006e-02, 6.233313712381912536e-02, 1.063692766250295962e-02, -1.331873204635203659e-02, -4.830323628178154888e-02, -2.912831836828773391e-02, -6.929974216958144362e-02, -1.324611914085487008e-01, 6.285292189567488752e-02, -6.047694608284705925e-02, -3.029034207418479507e-02, -9.764405001955404895e-02
... 10 more rows
